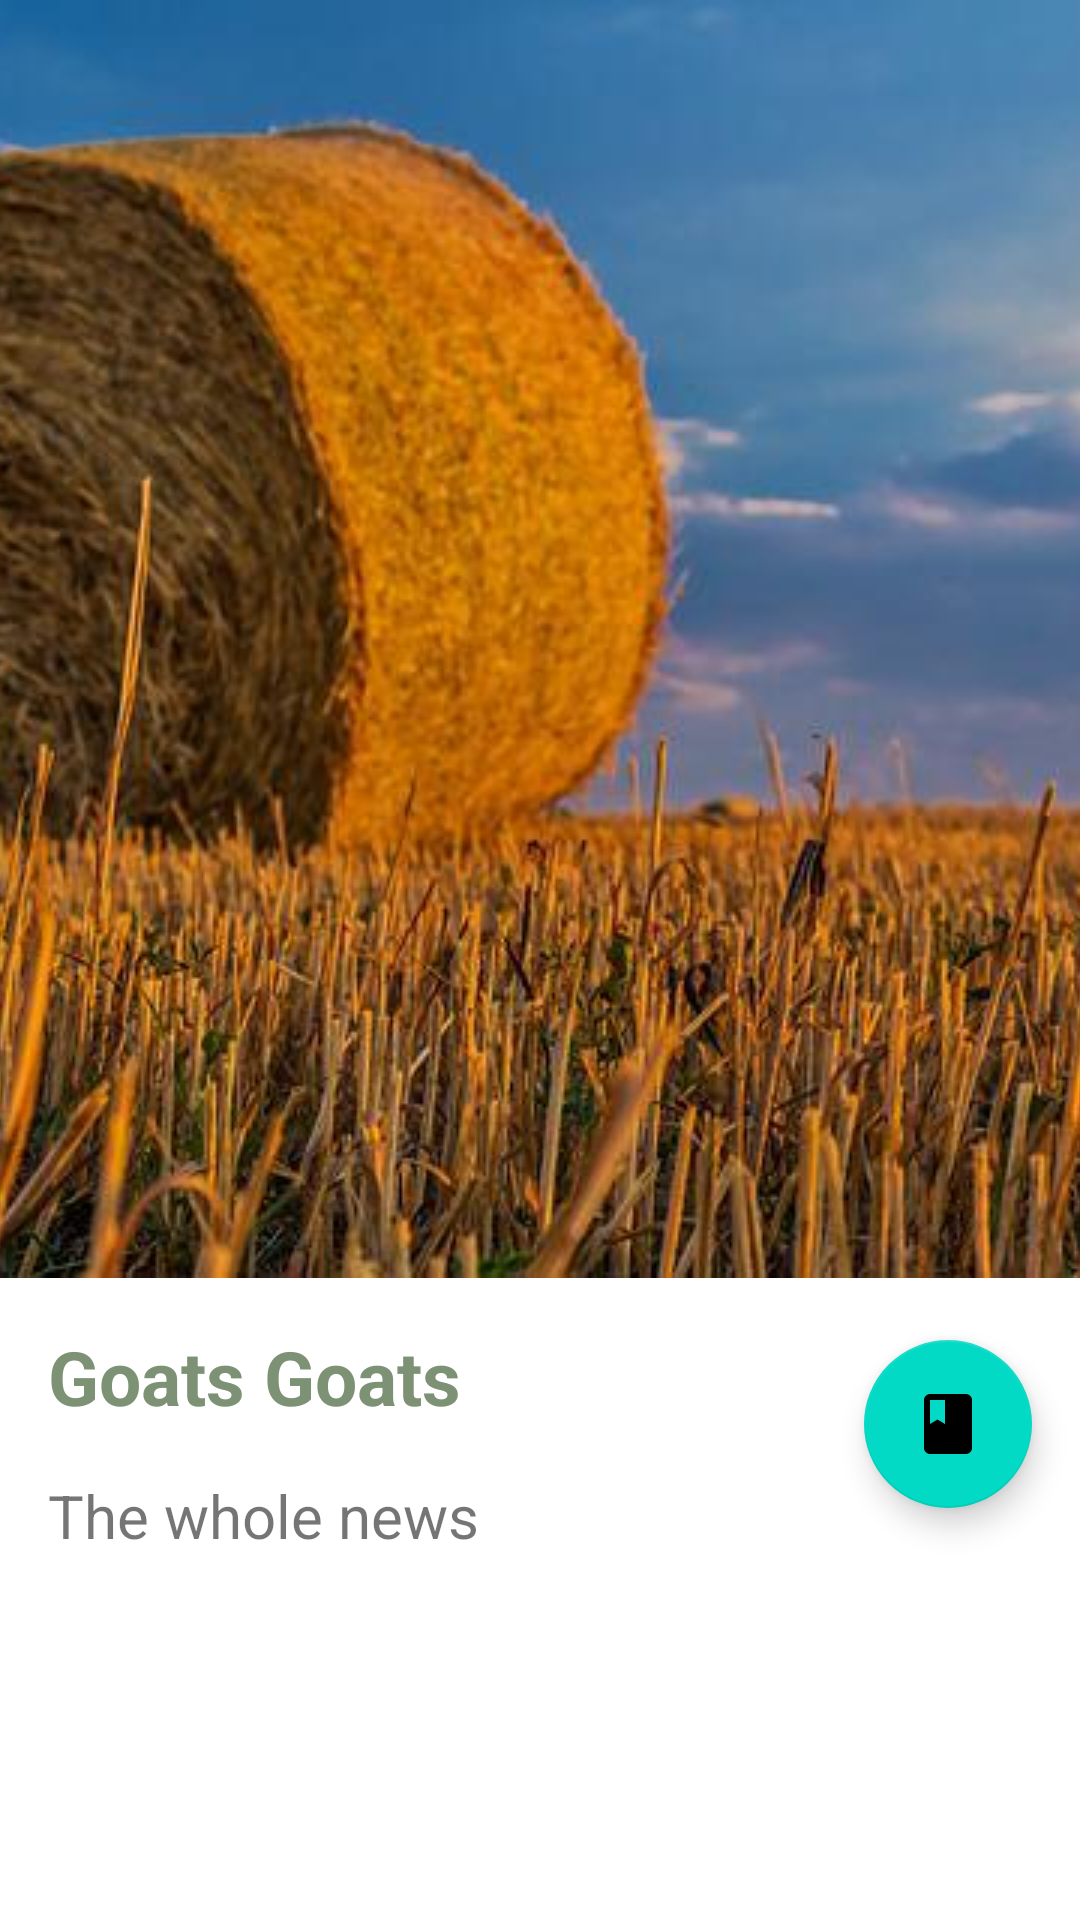

The Android layout XML behind this screen, and the referenced resources:
<!-- AndroidManifest.xml: application theme Theme.AgriProject -->
<!-- res/layout/fragment_detailed_search_result.xml -->
<?xml version="1.0" encoding="utf-8"?>
<ScrollView xmlns:android="http://schemas.android.com/apk/res/android"
    xmlns:app="http://schemas.android.com/apk/res-auto"
    xmlns:tools="http://schemas.android.com/tools"
    android:layout_width="match_parent"
    android:layout_height="match_parent"
    tools:context=".ui.DetailedSearchResult">

    <androidx.constraintlayout.widget.ConstraintLayout
        android:layout_width="match_parent"
        android:layout_height="wrap_content">

        <ImageView
            android:id="@+id/resultImage"
            android:layout_width="0dp"
            android:layout_height="wrap_content"
            android:scaleType="centerCrop"
            app:layout_constraintEnd_toEndOf="parent"
            app:layout_constraintStart_toStartOf="parent"
            app:layout_constraintTop_toTopOf="parent"
            app:srcCompat="@drawable/agi_placeholder" />

        <TextView
            android:id="@+id/singleResultTitle"
            android:layout_width="wrap_content"
            android:layout_height="wrap_content"
            android:layout_marginStart="16dp"
            android:layout_marginTop="16dp"
            android:text="Goats Goats"
            android:textColor="@color/greenish"
            android:textSize="25sp"
            android:textStyle="bold"
            app:layout_constraintStart_toStartOf="parent"
            app:layout_constraintTop_toBottomOf="@+id/resultImage" />

        <TextView
            android:id="@+id/fullNewsArticle"
            android:layout_width="0dp"
            android:layout_height="wrap_content"
            android:layout_marginTop="16dp"
            android:layout_marginEnd="16dp"
            android:text="The whole news"
            android:textSize="20sp"
            app:layout_constraintEnd_toEndOf="parent"
            app:layout_constraintStart_toStartOf="@+id/singleResultTitle"
            app:layout_constraintTop_toBottomOf="@+id/singleResultTitle" />

        <com.google.android.material.floatingactionbutton.FloatingActionButton
            android:id="@+id/floatingActionButtonSaveResult"
            android:layout_width="wrap_content"
            android:layout_height="wrap_content"
            android:layout_marginEnd="16dp"
            android:layout_marginBottom="16dp"
            android:clickable="true"
            app:layout_constraintBottom_toBottomOf="parent"
            app:layout_constraintEnd_toEndOf="parent"
            app:srcCompat="@drawable/bookmark" />

    </androidx.constraintlayout.widget.ConstraintLayout>


</ScrollView>
<!-- resources referenced by this layout -->
<resources>
  <color name="greenish">#7d9274</color>
  <!-- drawable agi_placeholder: jpg bitmap (drawable, 51642 bytes) -->
  <!-- drawable bookmark (drawable) -->
  <vector android:height="24dp" android:tint="#6B6969"
      android:viewportHeight="24" android:viewportWidth="24"
      android:width="24dp" xmlns:android="http://schemas.android.com/apk/res/android">
      <path android:fillColor="@android:color/white" android:pathData="M18,2H6c-1.1,0 -2,0.9 -2,2v16c0,1.1 0.9,2 2,2h12c1.1,0 2,-0.9 2,-2V4c0,-1.1 -0.9,-2 -2,-2zM6,4h5v8l-2.5,-1.5L6,12V4z"/>
  </vector>
  <style name="Theme.AgriProject" parent="Theme.MaterialComponents.DayNight.NoActionBar">
          
          <item name="colorPrimary">@color/greenish</item>
          <item name="colorPrimaryVariant">@color/greenish</item>
          <item name="colorOnPrimary">@color/white</item>
          
          <item name="colorSecondary">@color/teal_200</item>
          <item name="colorSecondaryVariant">@color/teal_700</item>
          <item name="colorOnSecondary">@color/black</item>
          
          <item name="android:statusBarColor" tools:targetApi="l">?attr/colorPrimaryVariant</item>
          
      </style>
  <color name="white">#FFFFFFFF</color>
  <color name="teal_200">#FF03DAC5</color>
  <color name="teal_700">#FF018786</color>
  <color name="black">#FF000000</color>
</resources>
